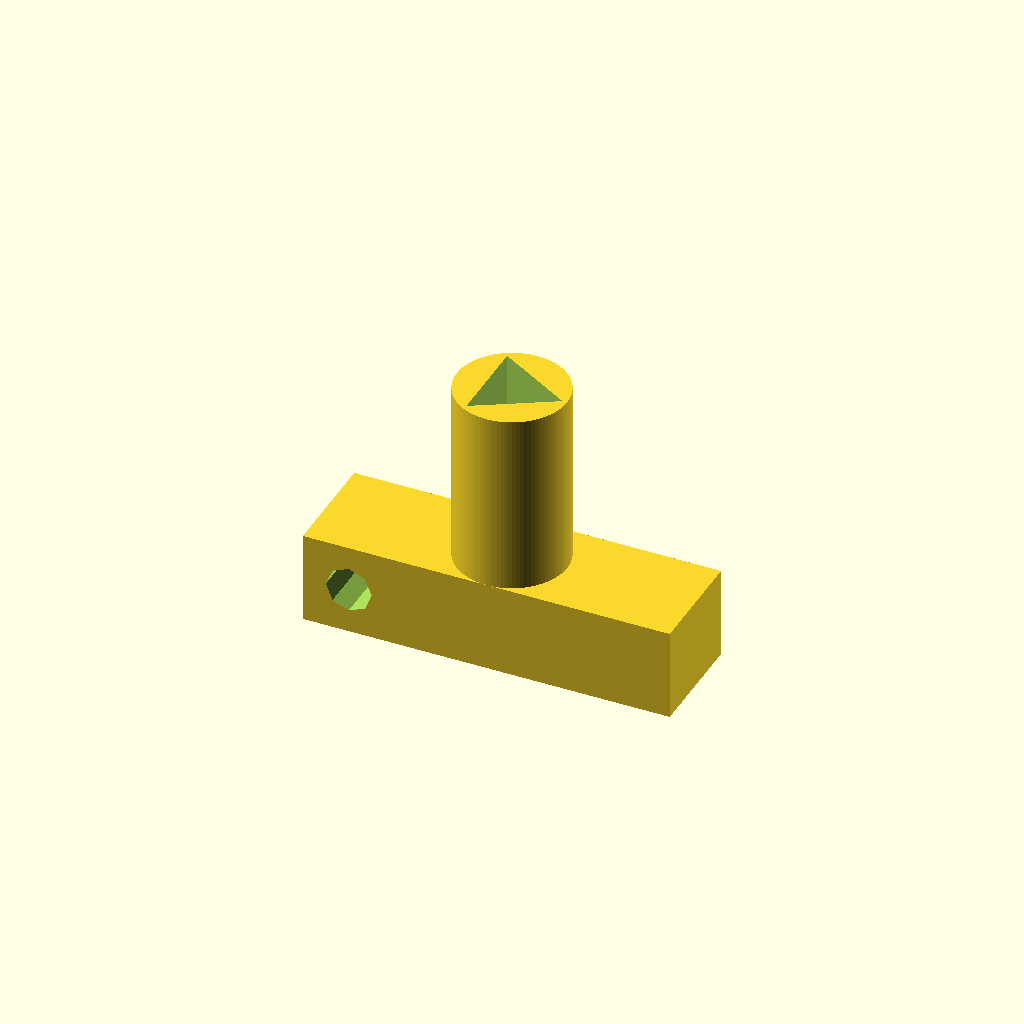
Cell 1 — every parameter at its default value.
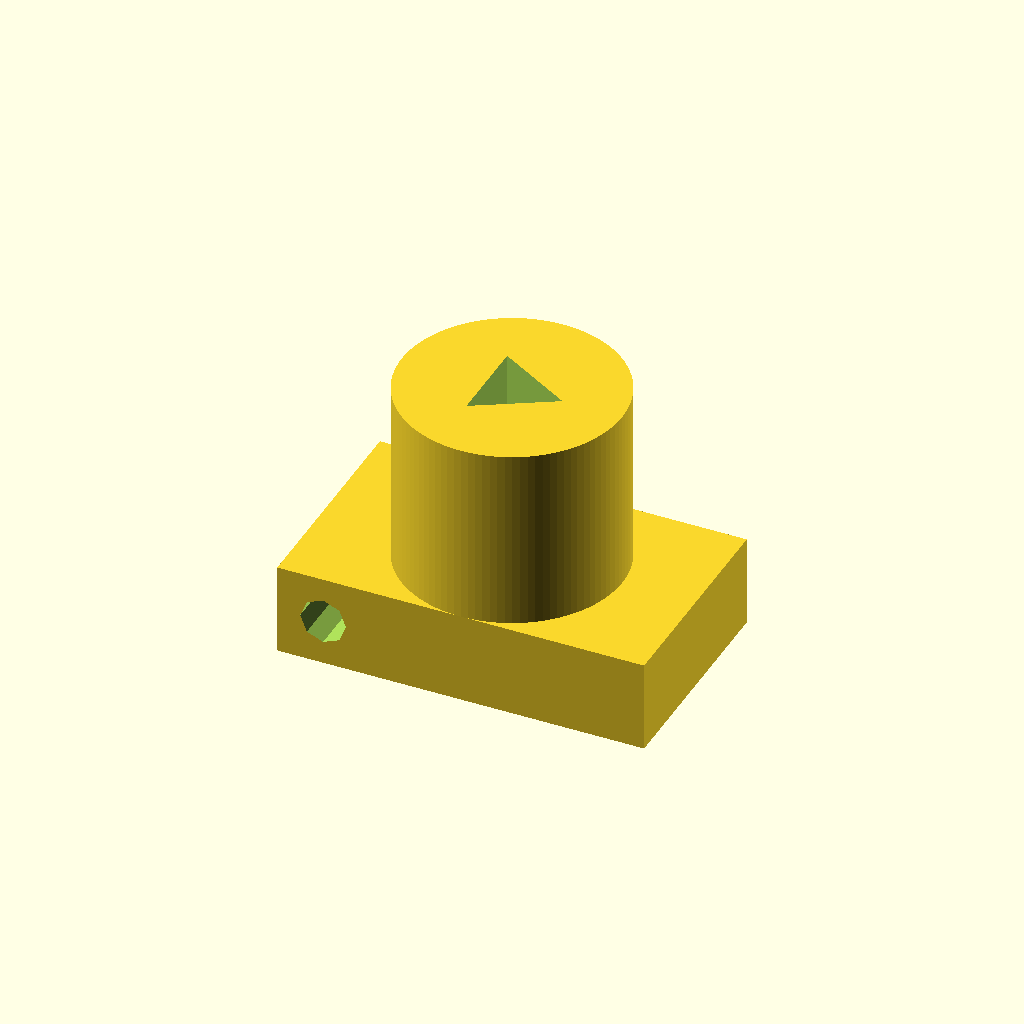
Cell 2: the same model with outer_diameter = 24.
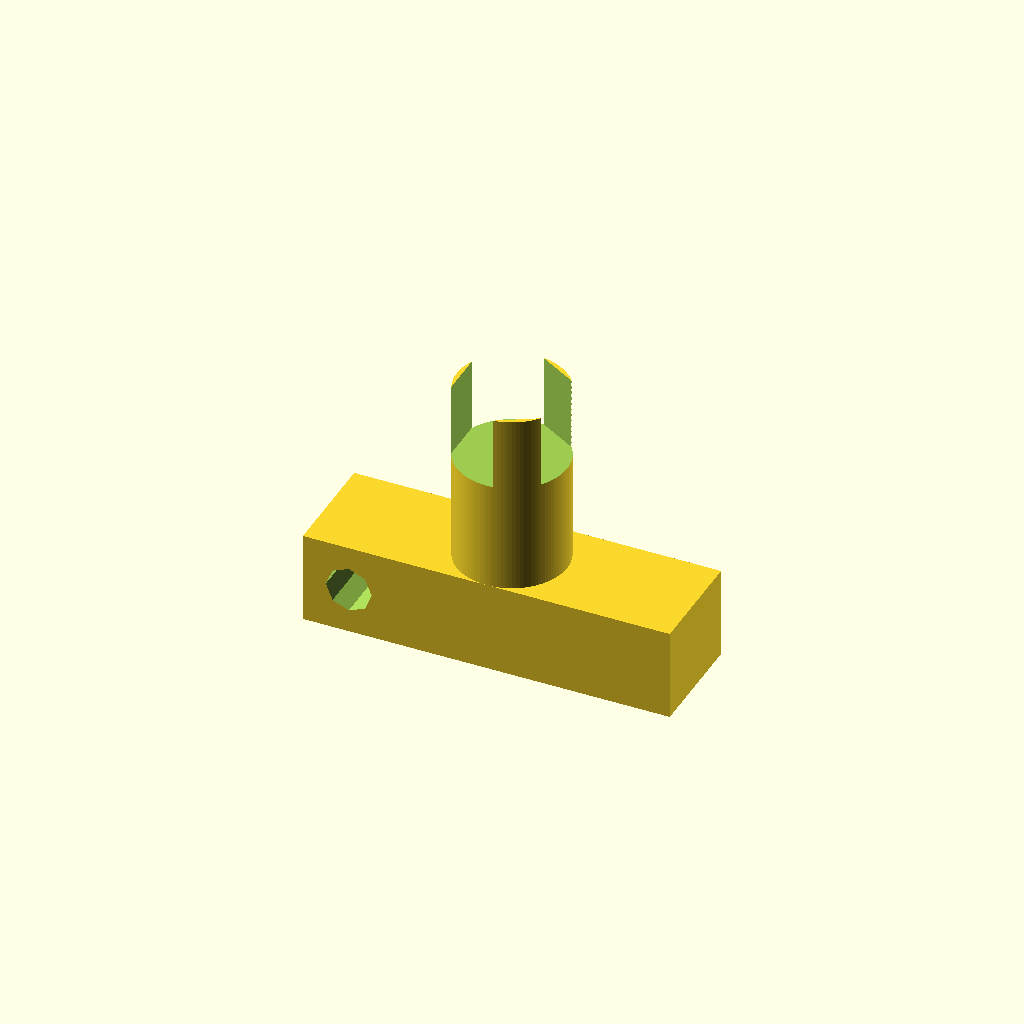
Cell 3: inner_diameter = 22 (everything else at default).
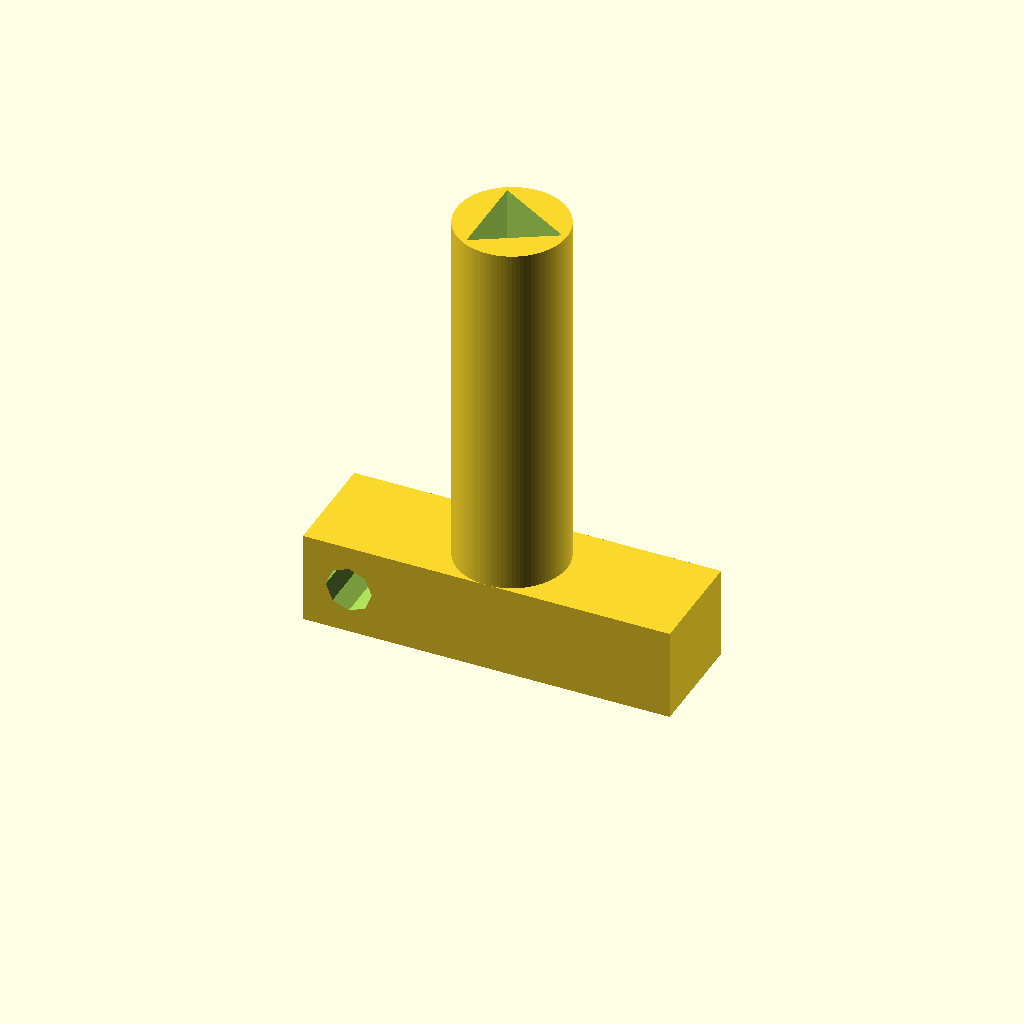
Cell 4 — height_of_shank set to 40, the other parameters unchanged.
One fixed orthographic camera (rotation 55°, 0°, 25°; colour scheme Cornfield) for every cell.
OpenSCAD source file scadFiles/1183190/1851671.scad:
/* 

 * Special key generator

 * All units are in milimeters

 *

 * author R. A. - 2015/12/08

 * e-mail: thingiverse@dexter.sk

 * Thingiverse username: dexterko

 *

 * Feel free to modify and distribute, but please keep the credits;-)

 */



outer_diameter=12;

inner_diameter=11;

height_of_shank=20; 

number_of_center_sides=3;

depth_of_center_hole=8;



union() {

    // key bow

    difference() {

        translate([-20, 0-(outer_diameter/2), 0])

        cube([40,outer_diameter,10]);

        

        //a hole in the bow

        rotate([0, 90, 90])

        translate([-5,15,-20])

        cylinder(r=2.5, h=40);

    }



    // Shank

    difference() {

        translate([0, 0, 10])

        cylinder(d=outer_diameter, h=height_of_shank, $fn=100);



        translate([0,0, 10+height_of_shank-depth_of_center_hole])

        cylinder(d=inner_diameter, h=depth_of_center_hole+1, $fn=number_of_center_sides);

    

    

    }



}
Parameter table extracted from the source (name, type, default, range or options):
outer_diameter: number, default 12
inner_diameter: number, default 11
height_of_shank: number, default 20
number_of_center_sides: number, default 3
depth_of_center_hole: number, default 8
